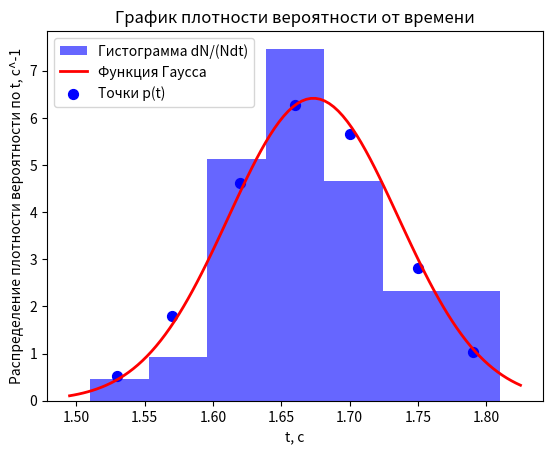

Here is the Python script that generated this plot:
import numpy as np
import scipy
from scipy.stats import norm
import matplotlib.pyplot as plt
import math
from statistics import NormalDist

# Generate some data for this
# demonstration.
data = [
    1.51,
    1.58,
    1.58,
    1.6,
    1.6,
    1.6,
    1.61,
    1.61,
    1.61,
    1.62,
    1.62,
    1.62,
    1.63,
    1.63,
    1.64,
    1.64,
    1.64,
    1.64,
    1.65,
    1.66,
    1.66,
    1.66,
    1.66,
    1.66,
    1.66,
    1.67,
    1.68,
    1.68,
    1.68,
    1.68,
    1.69,
    1.69,
    1.7,
    1.7,
    1.7,
    1.71,
    1.71,
    1.71,
    1.72,
    1.72,
    1.73,
    1.73,
    1.73,
    1.74,
    1.75,
    1.77,
    1.78,
    1.8,
    1.8,
    1.81

]
a, b, c, d, e, f, g = 0, 0, 0, 0, 0, 0, 0
for q in data:
    if 1.5529 > q >= 1.51:
        a += 1
    elif 1.5529 <= q < 1.5957:
        b += 1
    elif 1.5957 <= q < 1.6386:
        c += 1
    elif 1.6386 <= q < 1.6814:
        d += 1
    elif 1.6814 <= q < 1.7243:
        e += 1
    elif 1.7243 <= q < 1.7671:
        f += 1
    else:
        g += 1
print(a, b, c, d, e, f, g)
# Fit a normal distribution to
# the data:
# mean and standard deviation
mu, std = norm.fit(data)

# Plot the histogram.
bins_list = [1.53,
             1.57,
             1.62,
             1.66,
             1.70,
             1.75,
             1.79]

plt.hist(data, bins=7, density=True, alpha=0.6, color='b', label='Гистограмма dN/(Ndt)')
# (n, bins, patches) = plt.hist(data, bins_list, density=True, alpha=0.6, color='b')

# Plot the PDF.
xmin, xmax = plt.xlim()
x = np.linspace(xmin, xmax, 100)
p = norm.pdf(x, mu, std)

# mu-average std-dispercion
plt.plot(x, p, '-r', linewidth=2, label="Функция Гаусса")
title = "<t> = {:.2f}; sigma = {:.2f}".format(mu, std)
plt.title('График плотности вероятности от времени')
plt.xlabel('t, c')

plt.ylabel('Распределение плотности вероятности по t, c^-1')
c, cc, ccc = 0, 0, 0
for i in data:
    if mu - std <= i <= mu + std:
        c += 1
    if mu - 2 * std <= i <= mu + 2 * std:
        cc += 1
    if mu - 3 * std <= i <= mu + 3 * std:
        ccc += 1


# print(c, c / len(data), mu - std, mu + std)
##print(cc, cc / len(data), mu - 2 * std, mu + 2 * std)
# print(ccc, ccc / len(data), mu - 3 * std, mu + 3 * std)


def normpdf(x, mean, sd):
    var = float(sd) ** 2
    denom = (2 * math.pi * var) ** .5
    num = math.exp(-(float(x) - float(mean)) ** 2 / (2 * var))
    return num / denom


dots = []
for d in bins_list:
    dots.append(normpdf(d, 1.67, 0.062812))

plt.scatter(bins_list, dots, c="b", s=50, label="Toчки р(t)")
plt.legend(loc="upper left")
plt.show()
